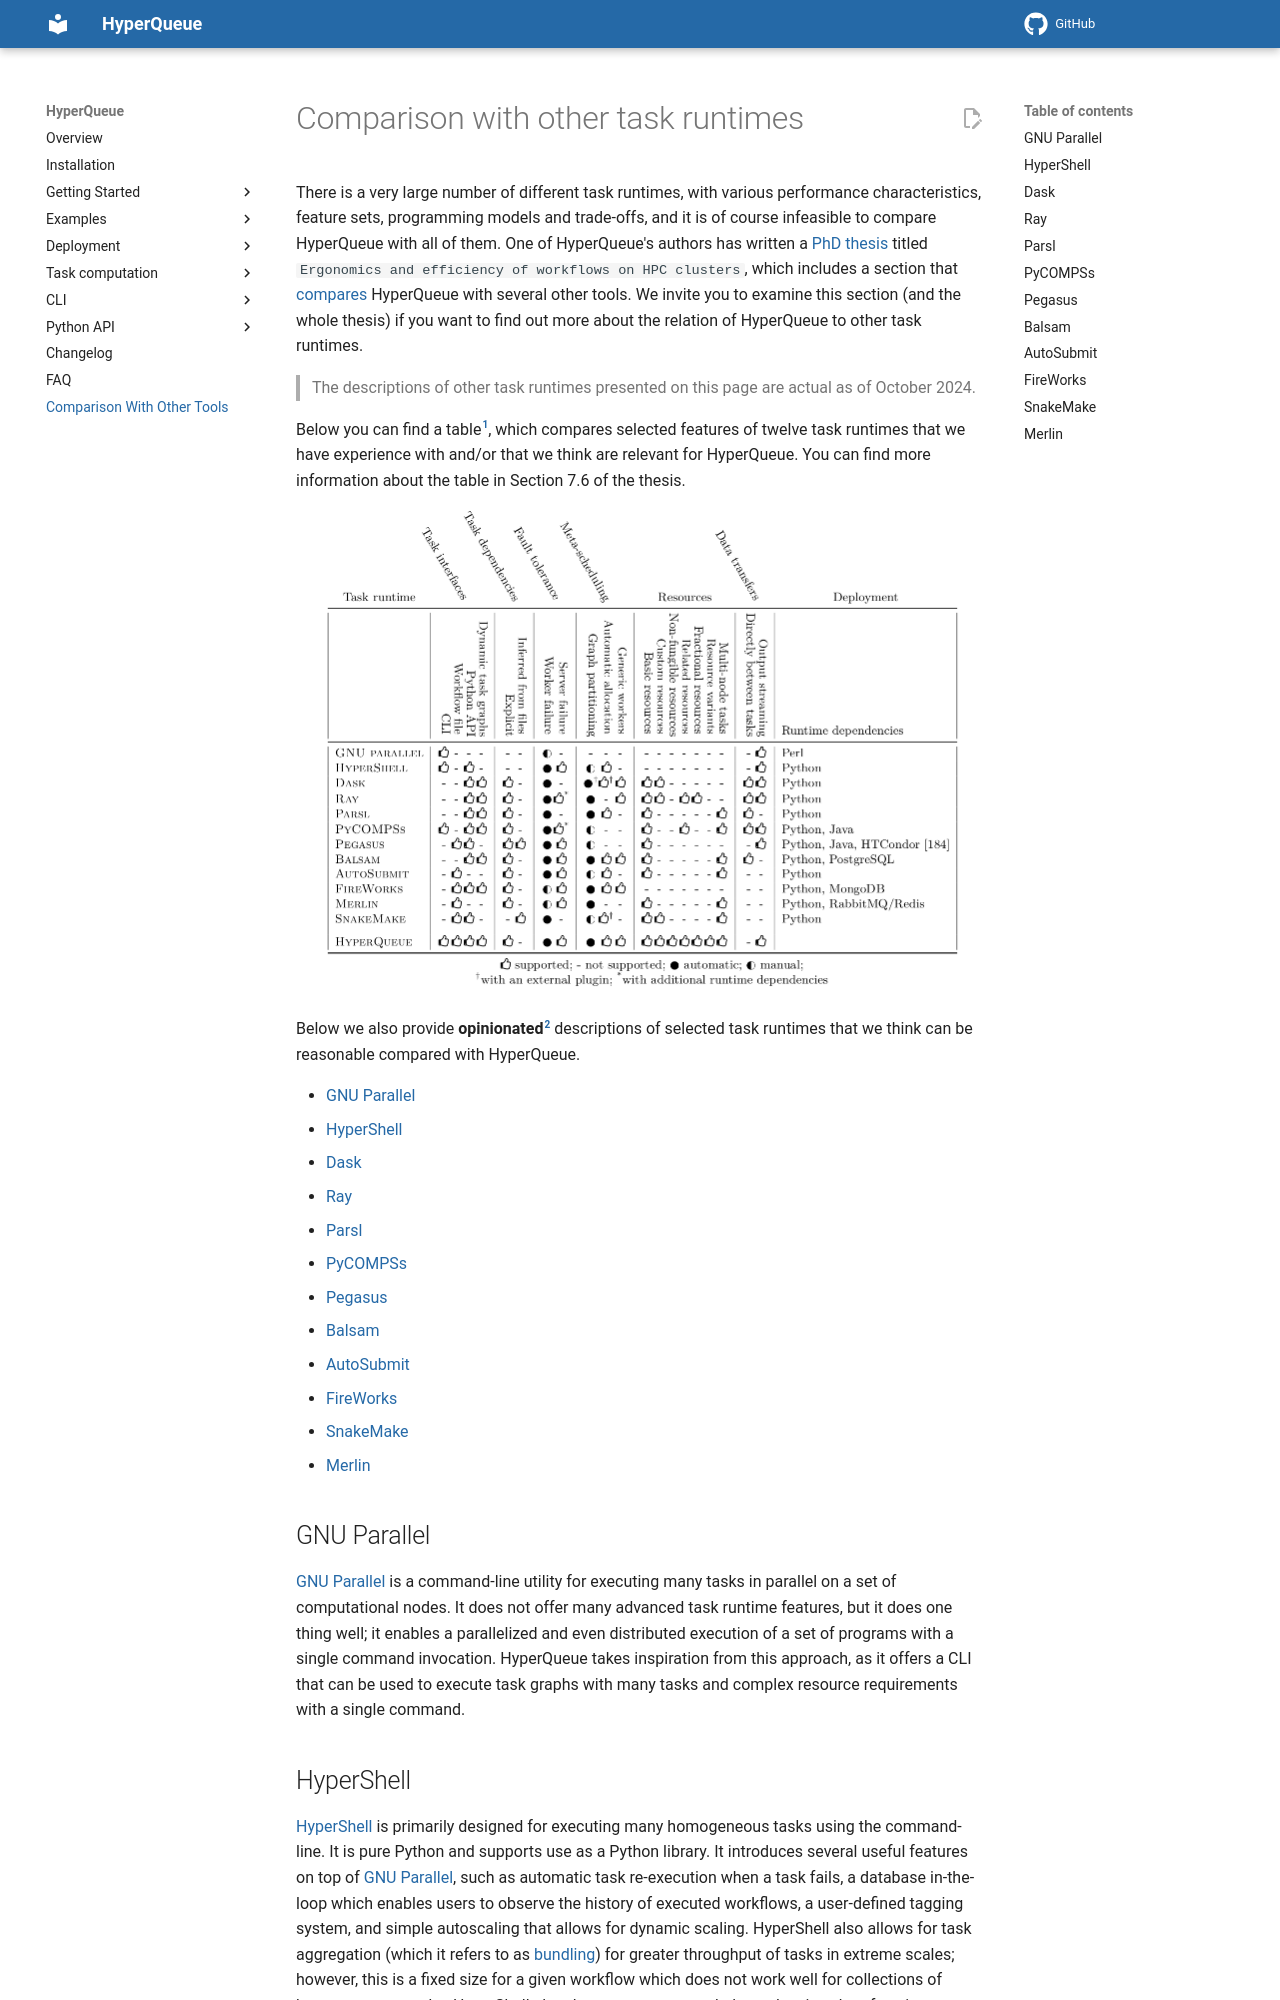

repository: It4innovations/hyperqueue · page: latest/other-tools/index.html · generator: mkdocs

# Comparison with other task runtimes
There is a very large number of different task runtimes, with various performance characteristics,
feature sets, programming models and trade-offs, and it is of course infeasible to compare HyperQueue with all of them. One of HyperQueue's authors has written a [PhD thesis](https://kobzol.github.io/phd) titled `Ergonomics and efficiency of workflows on HPC clusters`, which includes a section that [compares](https://kobzol.github.io/phd/#pf9b) HyperQueue with several other tools. We invite you to examine this section (and the whole thesis) if you want to find out more about the relation of HyperQueue to other task runtimes.

> The descriptions of other task runtimes presented on this page are actual as of October 2024.

Below you can find a table[^table], which compares selected features of twelve task runtimes that we have experience with and/or that we think are relevant for HyperQueue. You can find more information about the table in Section 7.6 of the thesis.

![Comparison of HyperQueue with other task runtimes](./imgs/hq-comparison-table.png)

[^table]: It corresponds to Table 7.2 from the PhD thesis.

Below we also provide **opinionated**[^opinionated] descriptions of selected task runtimes that we think can be reasonable compared with HyperQueue.

[^opinionated]: If you think that our description is inaccurate or misleading, please [file an issue](https://github.com/It4innovations/hyperqueue/issues/new).

- [GNU Parallel](#gnu-parallel)
- [HyperShell](#hypershell)
- [Dask](#dask)
- [Ray](#ray)
- [Parsl](#parsl)
- [PyCOMPSs](#pycompss)
- [Pegasus](#pegasus)
- [Balsam](#balsam)
- [AutoSubmit](#autosubmit)
- [FireWorks](#fireworks)
- [SnakeMake](#snakemake)
- [Merlin](#merlin)

## GNU Parallel
[GNU Parallel](https://www.gnu.org/software/parallel/) is a command-line utility for executing many tasks in parallel on a set of computational nodes. It does not offer many advanced task runtime features, but it does one thing well; it enables a parallelized and even distributed execution of a set of programs with a single command invocation. HyperQueue takes inspiration from this approach, as it offers a CLI that can be used to execute task graphs with many tasks and complex resource requirements with a single command.

## HyperShell
[HyperShell](https://hypershell.readthedocs.io) is primarily designed for executing many homogeneous tasks using the command-line. It is pure Python and supports use as a Python library. It introduces several useful features on top of [GNU Parallel](#gnu-parallel), such as automatic task re-execution when a task fails, a database in-the-loop which enables users to observe the history of executed workflows, a user-defined tagging system, and simple autoscaling that allows for dynamic scaling. HyperShell also allows for task aggregation (which it refers to as [bundling](https://hypershell.readthedocs.io/cli/cluster.html)) for greater throughput of tasks in extreme scales; however, this is a fixed size for a given workflow which does not work well for collections of heterogeneous tasks. HyperShell also does not support task dependencies; therefore, it cannot be used to execute general task graphs.

## Dask
[Dask](https://www.dask.org/) is a task runtime that is very popular within the Python community,
which allows executing arbitrary task graphs composed of Python functions on a distributed cluster.
It also supports distributing code using `numpy` or `pandas` compatible API.

While Dask by itself does not interact with PBS or Slurm, you can use
[Dask-JobQueue](https://jobqueue.dask.org/en/latest/) to make it operate in a similar fashion as
HyperQueue - with the centralized server running on a login node and the workers running on compute
nodes. Dask does not support arbitrary [resource requirements](jobs/resources.md) and since it is
written in Python, it can [have problems](https://arxiv.org/abs/2010.11105) with scaling to very large
task graphs.

If your use-case is primarily Python-based though, you should definitely give Dask a try, it's a great tool.
